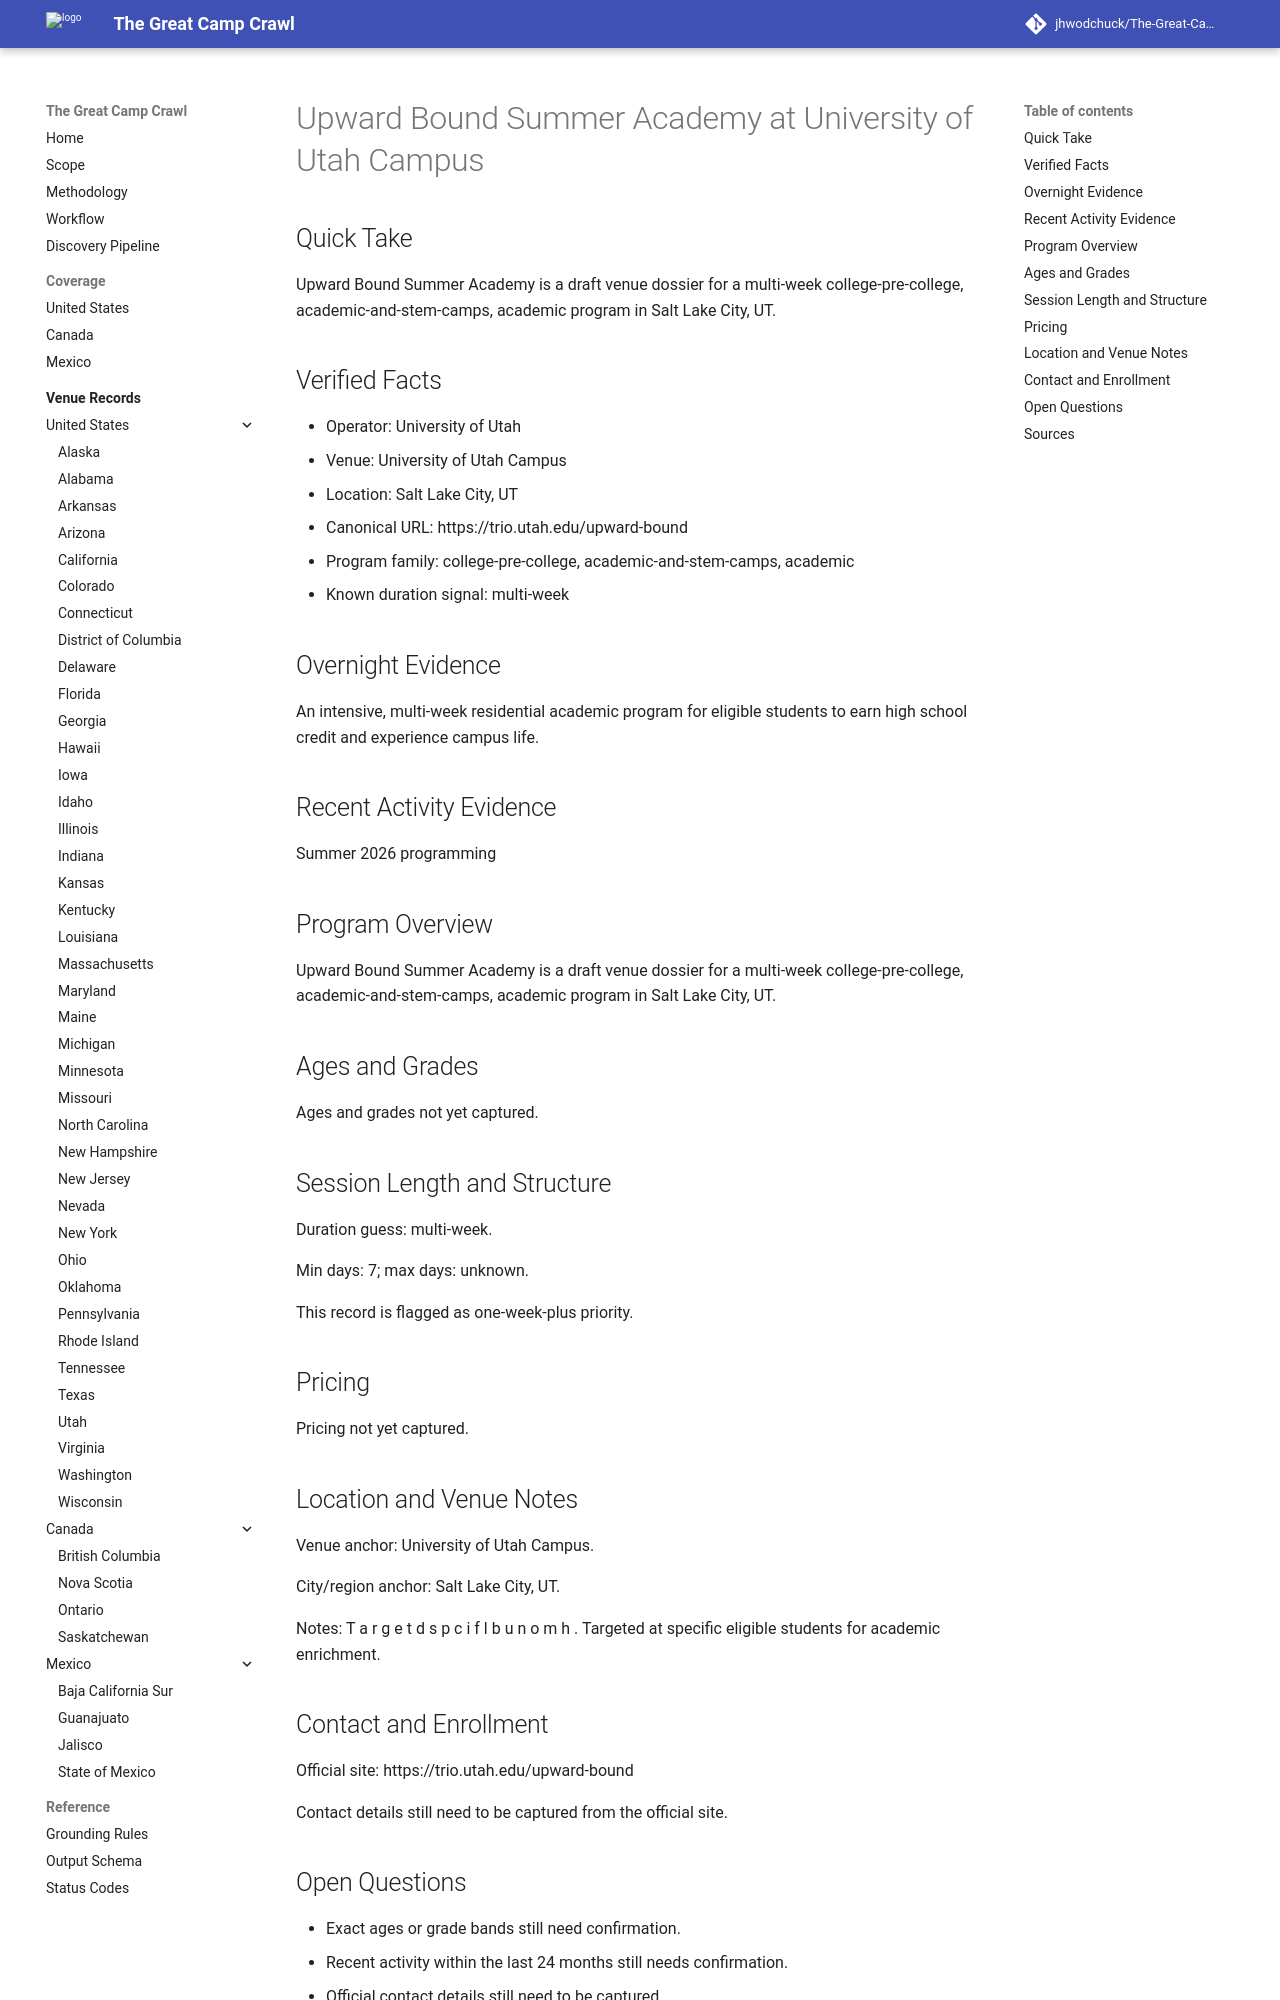

repository: jhwodchuck/The-Great-Camp-Crawl · page: camps/us/ut/upward-bound-summer-academy--us-ut-salt-lake-city-university-of-utah-campus--cand-us-ut-salt-lake-city-upward-bound-summer-academy-university-of-utah-campus/index.html · generator: mkdocs

---
record_id: cand-us-ut-salt-lake-city-upward-bound-summer-academy-university-of-utah-campus
camp_id: upward-bound-summer-academy
venue_id: us-ut-salt-lake-city-university-of-utah-campus
name: Upward Bound Summer Academy
display_name: Upward Bound Summer Academy at University of Utah Campus
country: US
country_name: United States
region: UT
region_name: Utah
city: Salt Lake City
venue_name: University of Utah Campus
program_family:
- college-pre-college
- academic-and-stem-camps
- academic
camp_types:
- academic
- college-prep
priority_flags:
  college_precollege: true
  one_week_plus: true
languages_found:
- en
source_language_primary: en
activity_status: unknown
activity_evidence_window_months: 24
duration:
  min_days: 7
  max_days: null
pricing:
  currency: USD
  amount_min: null
  amount_max: null
  boarding_included: null
ages:
  min: null
  max: null
grades:
  min: null
  max: null
operator:
  name: University of Utah
  type: university
website:
  canonical_url: https://trio.utah.edu/upward-bound
  admissions_url: null
  session_dates_url: https://trio.utah.edu/upward-bound
  pricing_url: null
contact:
  email: null
  phone: null
location:
  address: null
  postal_code: null
  latitude: null
  longitude: null
verification:
  overnight_confirmed: true
  active_past_2_years_confirmed: false
  confidence: medium
  last_verified: '2026-04-13'
evidence:
  overnight_source_url: https://trio.utah.edu/upward-bound
  recent_activity_source_url: null
  duration_source_url: https://trio.utah.edu/upward-bound
  pricing_source_url: null
tags:
- us
- ut
- salt-lake-city
- college-pre-college
- academic-and-stem-camps
- academic
- college-prep
draft_status: draft
---

# Upward Bound Summer Academy at University of Utah Campus

## Quick Take
Upward Bound Summer Academy is a draft venue dossier for a multi-week college-pre-college, academic-and-stem-camps, academic program in Salt Lake City, UT.

## Verified Facts
- Operator: University of Utah
- Venue: University of Utah Campus
- Location: Salt Lake City, UT
- Canonical URL: https://trio.utah.edu/upward-bound
- Program family: college-pre-college, academic-and-stem-camps, academic
- Known duration signal: multi-week

## Overnight Evidence
An intensive, multi-week residential academic program for eligible students to earn high school credit and experience campus life.

## Recent Activity Evidence
Summer 2026 programming

## Program Overview
Upward Bound Summer Academy is a draft venue dossier for a multi-week college-pre-college, academic-and-stem-camps, academic program in Salt Lake City, UT.

## Ages and Grades
Ages and grades not yet captured.

## Session Length and Structure
Duration guess: multi-week.

Min days: 7; max days: unknown.

This record is flagged as one-week-plus priority.

## Pricing
Pricing not yet captured.

## Location and Venue Notes
Venue anchor: University of Utah Campus.

City/region anchor: Salt Lake City, UT.

Notes: T a r g e t d s p c i f l b u n o m h . Targeted at specific eligible students for academic enrichment.
